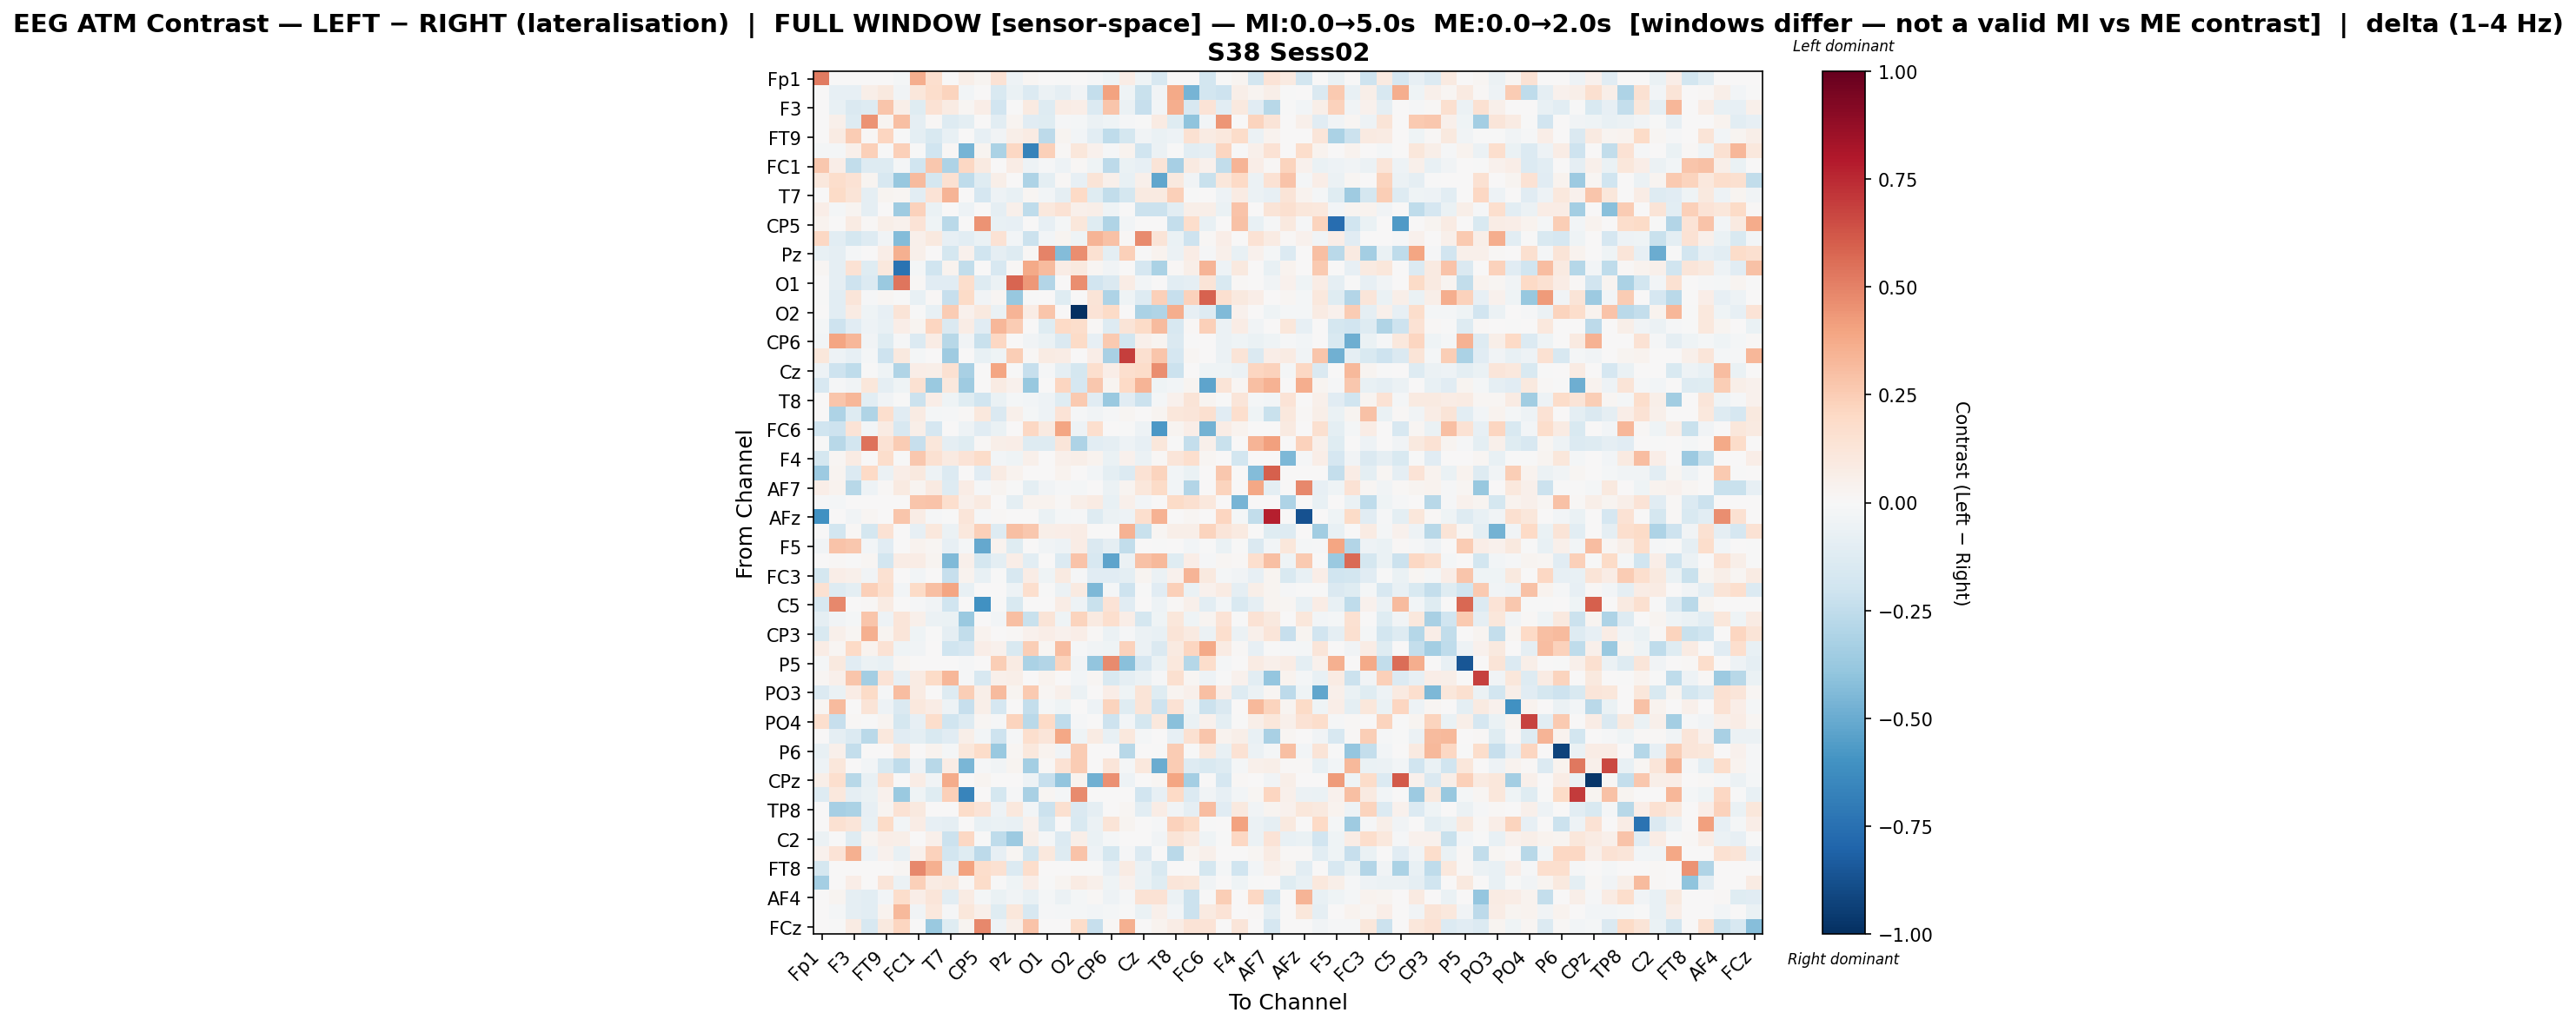

The table this chart was drawn from, first rows:
, Fp1, Fz, F3, F7, FT9, FC5, FC1, C3, T7, TP9, CP5, CP1, Pz, P7, O1, Oz, O2, P4, CP6, CP2, Cz, C4, T8
Fp1, 0.5203, 0.0, 0.0, 0.0, 0.0, -0.0212, 0.3633, 0.1703, 0.0001228, 0.06228, 0.02637, 0.1422, -0.04824, 0.0173, 0.0, -0.003155, 0.0, -0.01546, -0.04504, 0.07722, -0.04237, -0.1568, 0.0
Fz, 0.0, -0.07985, -0.08443, 0.06219, 0.09918, -0.03739, 0.1103, 0.1763, 0.2249, -0.02832, 0.0, -0.1532, -0.06635, -0.1342, -0.06219, -0.09115, -0.03402, -0.2408, 0.4052, -0.04393, -0.2243, -0.0367, 0.3788
F3, 0.0, -0.07433, -0.1477, -0.1252, 0.276, 0.05863, -0.1195, 0.1478, 0.08531, 0.01847, 0.06312, -0.189, -0.00252, 0.08704, -0.1259, 0.0729, 0.06801, -0.1342, 0.2742, -0.0612, -0.2287, -0.02598, 0.3634
F7, 0.0, 0.0472, -0.1302, 0.4527, 0.02988, 0.2977, -0.08656, 0.01559, -0.128, -0.09746, 0.004177, -0.1023, 0.02678, -0.1127, -0.1175, -0.01014, -0.02322, -0.06122, -0.04208, -0.01233, -0.00665, 0.07829, -0.121
FT9, 0.0, 0.08176, 0.2511, 0.01265, 0.2111, -0.003376, -0.09909, -0.1544, -0.07701, 0.0, -0.08195, -0.03415, 0.05612, 0.07814, -0.2618, 0.02483, -0.03118, -0.1081, -0.2509, -0.173, -0.03678, -0.06998, -0.04885
FC5, -0.01615, -0.02279, 0.05264, 0.2404, -0.001415, 0.2404, -0.003495, -0.2014, 0.01243, -0.4643, 0.02889, -0.3129, 0.2064, -0.6699, 0.2411, 0.01172, 0.1138, 0.03966, -0.01134, 0.03441, -0.1969, -0.06021, -0.00338
FC1, 0.2694, 0.06716, -0.2447, -0.1257, -0.1284, -0.01675, -0.1956, 0.2713, -0.3072, 0.2085, 0.09116, 0.005649, 0.07307, -0.0492, -0.008797, -0.04824, 0.008914, -0.04303, -0.2629, -0.06662, -0.08546, 0.1287, -0.3321
C3, 0.1084, 0.1794, 0.1462, 0.0261, -0.1614, -0.3805, 0.3158, -0.1774, 0.1513, -0.2507, -0.1227, 0.06031, 0.0, -0.3106, -0.09978, 0.01044, -0.08357, 0.1284, 0.05105, -0.07233, 0.05195, -0.523, 0.09555
T7, 0.007655, 0.1877, 0.1264, -0.09217, 0.0281, 0.01771, -0.1034, 0.1401, 0.3377, 0.0, -0.1689, -0.04862, -0.07302, 0.01949, -0.02877, -0.08653, 0.2013, -0.1173, -0.2468, -0.1763, 0.08724, 0.086, 0.2405
TP9, 0.06991, -0.01786, 0.02438, -0.0863, 0.0, -0.3555, 0.2302, -0.0699, 0.0, -0.05273, 0.0, -0.08947, 0.04869, -0.2517, 0.1086, 0.147, 0.05467, 0.05753, -0.04069, 0.0, -0.2123, -0.2157, -0.1058
CP5, 0.03216, 0.0, 0.0849, 0.01289, 0.06054, 0.04392, 0.1398, -0.04241, -0.2673, 0.0, 0.4516, -0.07328, -0.0822, 0.0, -0.08292, -0.0225, 0.1095, -0.1202, -0.2984, -0.02726, 0.0, 0.0, -0.2391
CP1, 0.2035, -0.1052, -0.175, -0.132, -0.03781, -0.4343, 0.05391, 0.1011, -0.07879, -0.104, -0.06811, 0.1431, -0.0247, -0.2149, -0.02615, 0.02522, -0.04065, 0.3415, 0.2963, 0.008105, 0.4717, 0.126, -0.06752
Pz, -0.07409, -0.08814, -0.01863, 0.001056, 0.06764, 0.3587, 0.04888, 0.0, -0.1789, 0.04319, -0.1962, -0.09216, -0.1317, 0.00855, 0.4982, -0.4337, 0.4629, 0.154, -0.09557, 0.2372, -0.004572, 0.03147, -0.05657
P7, 0.01843, -0.09291, 0.146, -0.1217, 0.1067, -0.7362, -0.01595, -0.1959, 0.03651, -0.2454, 0.0, -0.1596, 0.008664, 0.3814, 0.3149, 0.07043, 0.09383, 0.01754, -0.03423, 0.007534, -0.1715, -0.3173, 0.00966
O1, 0.0, -0.08829, -0.2081, -0.1391, -0.3728, 0.5334, 0.01179, -0.1166, -0.1118, 0.1753, -0.129, -0.05623, 0.5841, 0.4321, -0.2916, 0.0, 0.4633, -0.1907, -0.1451, 0.07328, -0.02499, 0.0, -0.1065
Oz, -0.004951, -0.1038, 0.119, -0.01382, 0.01793, -0.004574, -0.07311, 0.01307, -0.2332, 0.1906, -0.03681, 0.01754, -0.3777, -0.0002724, 0.0, -0.1194, 0.0, 0.1259, -0.3107, -0.04171, -0.1273, 0.2383, -0.2322
O2, 0.0, -0.1064, 0.08255, -0.04641, -0.08539, 0.1268, -0.00254, -0.07504, 0.2506, 0.04309, 0.09996, -0.06608, 0.3364, 0.0771, 0.2747, 0.0, -1.0, 0.1373, 0.1911, 0.0, -0.3132, -0.3016, 0.3598
P4, -0.02082, -0.2102, -0.1145, -0.04746, -0.07687, 0.06868, 0.02603, 0.2128, -0.1484, 0.07494, -0.1146, 0.3338, 0.2544, 0.003938, -0.1213, 0.201, 0.1796, 0.01099, -0.1299, 0.1287, 0.1917, 0.3152, -0.1574
CP6, -0.0267, 0.3973, 0.3346, -0.03549, -0.1176, -0.0125, -0.134, 0.07502, -0.2778, -0.03872, -0.2236, 0.2105, 0.004481, -0.03778, -0.0634, -0.1431, 0.1916, -0.08404, 0.2647, -0.1826, 0.05417, 0.02344, -0.1416
CP2, 0.1095, -0.04808, -0.07842, -0.02069, -0.2102, 0.09783, -0.01731, 0.00262, -0.3523, 0.0, -0.07233, -0.04506, 0.2467, 0.01439, 0.08383, 0.07446, 0.0, 0.06698, -0.3222, 0.693, 0.1584, 0.2757, -0.165
Cz, -0.04705, -0.2048, -0.2534, -9.133394812017852e-05, -0.04, -0.2996, 0.06795, 0.05769, 0.1521, -0.3209, 0.0, 0.3916, -0.002119, -0.2332, -0.01201, -0.09281, -0.1791, 0.1661, 0.07003, 0.1644, 0.1869, 0.4642, -0.2152
C4, -0.1584, -0.008749, -0.03334, 0.1147, -0.08798, -0.04482, 0.1496, -0.3689, 0.1077, -0.3521, 0.0, 0.08056, 0.0463, -0.3787, 0.0, 0.2128, -0.1652, 0.2663, 0.02555, 0.1965, 0.3379, -0.0456, -0.0296
T8, 0.0, 0.2757, 0.3317, -0.1061, -0.0341, -0.003274, -0.2115, 0.06875, -0.04074, -0.1185, -0.2013, -0.06477, -0.02187, -0.02979, -0.05394, -0.1209, 0.2634, -0.1168, -0.3718, -0.115, -0.216, -0.01747, 0.0413
FT10, 0.0, -0.3086, -0.132, -0.3012, 0.1705, -0.1107, 0.0799, -0.01754, -0.0153, 0.00905, 0.1076, -0.1426, 0.04881, -0.01714, -0.0534, 0.1397, -0.008462, -0.03702, -0.01146, 0.01963, 0.005917, 0.02693, 0.1136
FC6, -0.2026, -0.2046, 0.1363, -0.02531, 0.08313, -0.1593, 0.0552, -0.1662, 0.0, -0.05292, -0.1115, -0.0641, 0.005008, 0.2086, 0.09331, 0.3965, -0.05299, 0.168, 0.005246, -0.001997, -0.05042, -0.5734, 0.03082
FC2, -0.002252, -0.2812, -0.1824, 0.5437, 0.1411, 0.2576, -0.2269, 0.1127, -0.08759, -0.1243, 0.009266, 0.05721, 0.06371, -0.1272, -0.1293, 0.1175, -0.3062, -0.1052, -0.09168, -0.04923, -0.08564, 0.1156, -0.007077
F4, -0.1767, 0.02288, 0.07884, 0.0, 0.172, -0.005829, 0.2722, 0.1503, 0.09106, 0.1399, 0.1835, -0.02962, -0.04656, 0.04865, 0.005708, 0.0478, 0.05746, 0.03326, -0.0692, 0.04361, -0.05809, 0.008377, 0.1247
Fp2, -0.3659, 0.03048, -0.137, 0.1967, -0.06086, 0.06796, 0.09643, -0.05345, -0.1331, 0.0, -0.1156, 0.08445, 0.03645, 0.0, 0.0, 0.03775, 0.0, -0.02708, -0.09764, -0.1362, 0.1431, 0.2209, -0.02587
AF7, 0.064, 0.0388, -0.2797, -0.05309, 0.01525, 0.08598, 0.02669, 0.09018, -0.1272, 0.07628, -0.01043, 0.031, -0.002327, -0.09656, -0.03191, -0.008365, -0.02008, 0.0, -0.05588, 0.02616, 0.1137, 0.1887, -0.02951
AF3, -0.01346, -0.01886, 0.0, 0.0, 0.0, 0.0, 0.2776, 0.2864, 0.1692, 0.04986, 0.08833, 0.0001288, -0.1007, 0.03658, 0.03878, 0.01463, 0.05746, 0.08148, -0.07657, 0.05206, -0.02851, 0.0, 0.188
AFz, -0.6043, 0.0, -0.03843, 0.01987, 0.0, 0.2737, 0.07478, -0.01422, -0.003388, 0.1184, -0.01534, 0.01387, 0.0, 0.0, -0.07019, -0.01768, -0.01384, -0.1273, -0.05803, -0.05109, 0.1653, 0.3491, 0.0
F1, 0.0, -0.1862, 0.01216, -0.1746, 0.1457, 0.003153, -0.08011, 0.1023, -0.05541, 0.1054, 0.2369, -0.1308, 0.3018, 0.2657, 0.06159, 0.06698, 0.07455, 0.0, 0.006208, 0.3455, -0.22, 0.01634, 0.05509
F5, -0.03682, 0.2836, 0.2671, -0.02612, -0.1098, 0.0, 0.03531, 0.0225, -0.0817, -0.01833, -0.513, 0.0363, -0.1211, 0.0, -0.03713, -0.04736, 0.07432, -0.1481, -0.0891, -0.2472, 0.006465, -0.005903, 0.004893
FT7, 0.006646, 0.00785, -0.0005728, 0.02084, -0.1863, 0.07201, 0.0738, 0.02673, -0.4378, 0.05074, -0.1772, -0.09877, 0.06416, -0.1045, 0.007108, -0.1385, 0.2888, -0.1614, -0.5298, -0.05627, 0.2941, 0.3253, -0.1182
FC3, -0.1758, 0.06574, 0.05053, -0.03645, 0.1525, 0.0, -0.02589, 0.0, -0.2331, 0.03192, -0.07294, -0.005046, -0.1591, 0.078, -0.04497, 0.08866, -0.01539, -0.1133, -0.114, -0.09876, 0.02592, -0.05728, 0.04298
C1, 0.1562, -0.1323, -0.1008, 0.2387, 0.168, -0.02977, 0.1898, 0.2979, 0.392, -0.0781, 0.0, 0.0, -0.05205, 0.1712, -0.003027, -0.05653, 0.08645, -0.4519, -0.02156, -0.2087, -0.003997, -0.1161, 0.242
C5, -0.1584, 0.48, 0.0, 0.007916, 0.07898, 0.0, -0.008689, -0.03302, -0.2021, 0.0, -0.6016, -0.00737, -0.1555, 0.0, 0.0, 0.07531, -0.04835, -0.2197, 0.137, -0.1148, 0.0, -0.04701, 0.01329
TP7, -0.08993, -0.03788, -0.01688, 0.2778, -0.05134, 0.1185, 0.05241, -0.05644, -0.06431, -0.374, 0.0, -0.02378, 0.3019, -0.2265, 0.1274, -0.04372, 0.2243, 0.09323, 0.1696, 0.06469, -0.1728, -0.04148, 0.1115
CP3, -0.1544, 0.04851, 0.01955, 0.3558, 0.02876, 0.119, -0.04646, -0.0003229, -0.08725, -0.2455, 0.03474, 0.0, 0.01177, 0.04147, 0.06417, 0.04634, 0.06805, 0.008904, -0.05757, -0.01324, -0.05845, -0.07656, 0.1296
P1, 0.07429, 0.023, 0.1959, 0.03682, 0.1465, -0.04398, -0.03666, 0.0, -0.1992, -0.1671, 0.06814, 0.04192, -0.1547, 0.2473, 0.0168, 0.3087, -0.01441, -0.03679, -0.04516, 0.2309, -0.05553, -0.1463, 0.09195
P5, -0.01962, 0.1012, -0.117, -0.05634, -0.07455, 0.02261, 0.006621, 0.004111, 0.002349, -0.01357, 0.0, 0.2468, 0.08388, -0.313, -0.2948, 0.2227, -0.03874, -0.3926, 0.4762, -0.4185, -0.166, -0.07007, 0.106
PO7, 0.02305, 0.05102, 0.279, -0.339, 0.1359, -0.07843, 0.08303, 0.194, 0.3292, -0.01271, -0.1579, 0.05389, 0.06207, 0.005475, 0.0354, 0.001505, -0.02879, 0.02152, -0.1529, -0.09021, -0.0622, -0.01511, 0.1565
PO3, -0.1357, -0.07002, 0.07401, 0.1876, -0.008705, 0.3069, 0.07927, 0.0, -0.1255, 0.2494, 0.06222, 0.3134, 0.03065, 0.2655, 0.02202, 0.04987, -0.06147, 0.0, 0.07005, -0.04414, 0.1252, -0.122, 0.03022
POz, 0.01866, 0.3174, 0.0, 0.1252, -0.0539, -0.1455, 0.1092, 0.07521, -0.05009, -0.2285, 0.05763, -0.17, 0.0, -0.2408, -0.02054, -0.04027, 0.0, -0.05348, 0.2239, -0.1236, 0.1256, -0.2088, 0.1435
PO4, 0.1716, -0.2299, 0.0118, -0.005274, 0.02434, -0.1789, -0.07904, 0.1774, -0.1977, -0.126, 0.01854, -0.01547, 0.2202, -0.2681, 0.1985, -0.2574, -0.009388, 0.0, -0.208, -0.03014, -0.1779, 0.109, -0.4208
PO8, 0.0, -0.08839, -0.1375, -0.2671, 0.1077, -0.1154, -0.09409, -0.1525, -0.113, 0.0582, -0.02606, -0.2097, -0.01411, 0.1717, 0.119, 0.3893, -0.04091, 0.08513, -0.07554, 0.1045, -0.02327, 0.005675, -0.08032
P6, -0.07149, 0.04975, -0.2393, 0.0, 0.001281, 0.1034, 0.0, 0.03563, -0.0229, 0.1116, 0.1801, -0.3685, 0.0234, 0.1042, 0.0314, -0.03861, 0.2539, 0.0, 0.0, -0.2736, 0.0, -0.002335, 0.2521
P2, -0.05254, 0.1122, 0.00635, -0.02591, -0.1546, -0.2563, -0.04975, -0.2779, 0.074, -0.4588, -0.01432, -0.03756, 0.03026, -0.3391, 0.01376, 0.1443, 0.2569, 0.0, 0.1225, -0.0166, 0.1033, -0.4936, 0.2575
CPz, 0.05975, 0.1679, -0.2812, -0.07791, 0.1558, 0.0, 0.07285, -0.03455, 0.3745, 0.0, 0.02886, 0.0, 0.0, -0.04805, -0.2283, -0.3925, 0.03773, -0.4823, 0.4592, -0.05058, 0.0, 0.02254, 0.3968
CP4, -0.1295, 0.1085, -0.09014, -0.06842, 0.04557, -0.3727, -0.04568, -0.1201, 0.2408, -0.6574, 0.0, -0.1795, -0.01297, -0.3206, 0.02258, -0.01886, 0.4745, 0.0, 0.0, 0.0, -0.1934, -0.08125, 0.1994
TP8, 0.0, -0.3332, -0.315, -0.08559, 0.03095, 0.1454, 0.09623, 0.003835, 0.0, 0.1834, 0.1359, -0.05034, 0.1028, -0.02888, -0.2112, 0.1621, -0.1468, -0.0871, 0.0, 0.01699, -0.1042, 0.07043, -0.03346
C6, 0.004857, 0.149, 0.1211, -0.07727, 0.1901, -0.0308, 0.07037, -0.08027, -0.09076, 0.0, -0.07782, -0.06785, -0.0757, 0.04047, -0.1758, 0.003643, -0.1528, -0.06163, 0.1306, 0.02346, 0.004857, -0.01514, 0.2303
C2, -0.06055, -0.00597, -0.1246, 0.02875, 0.07024, 0.05498, 0.003469, 0.05396, -0.2169, 0.21, -0.006841, -0.2513, -0.3599, 0.05563, -0.0205, -0.1366, 0.05491, -0.0693, -0.01851, 0.0, 0.0, -0.03661, 0.128
FC4, 0.04452, 0.137, 0.3524, -0.05204, 0.0456, -0.07259, 0.04172, 0.2305, -0.1833, -0.121, -0.2616, -0.08104, 0.02161, -0.1845, 0.1061, -0.129, 0.2822, -0.04938, -0.174, -0.01314, -0.1336, 0.0, -0.2665
FT8, -0.1762, 0.0, 0.0, 0.0, 0.0, 0.01847, 0.4796, 0.3544, -0.08645, 0.4014, 0.1781, 0.1558, -0.138, 0.1747, 0.0, 0.0, -0.005988, -0.001976, -0.08495, 0.082, -0.05731, -0.1497, 0.0
AF8, -0.3379, 0.007792, 0.06485, 0.0, 0.1203, -0.05662, 0.2401, 0.08397, 0.09918, 0.01484, 0.1825, -0.002105, -0.04026, 0.06433, -0.006429, 0.03063, 0.08418, 0.04902, -0.04402, 0.04147, -0.06543, -0.1191, 0.1183
AF4, 0.0, 0.02819, -0.09064, -0.1033, -0.02652, 0.1732, 0.06898, 0.1239, -0.1091, 0.07817, -0.02305, -0.06642, -0.03737, -0.07801, -0.02198, -0.05694, -0.02108, 0.009, -0.05028, -0.009657, 0.1427, 0.1412, -0.05936
F2, 0.0, -0.02272, -0.0897, -0.107, 0.03584, 0.3256, -0.03571, 0.1091, -0.008073, 0.1109, 0.05453, -0.1219, 0.1171, -0.1605, -0.01351, -0.02089, -0.02296, -0.02651, -0.0202, -0.003167, -0.06367, 0.04893, -0.02653
FCz, 0.0, -0.001194, 0.08067, -0.16, 0.0983, 0.2133, 0.0, -0.3749, -0.1223, 0.02471, 0.4832, -0.04953, 0.06018, 0.2821, 0.00658, 0.0, 0.182, -0.2277, 0.009583, 0.3571, 0.0, 0.03367, 0.07414
